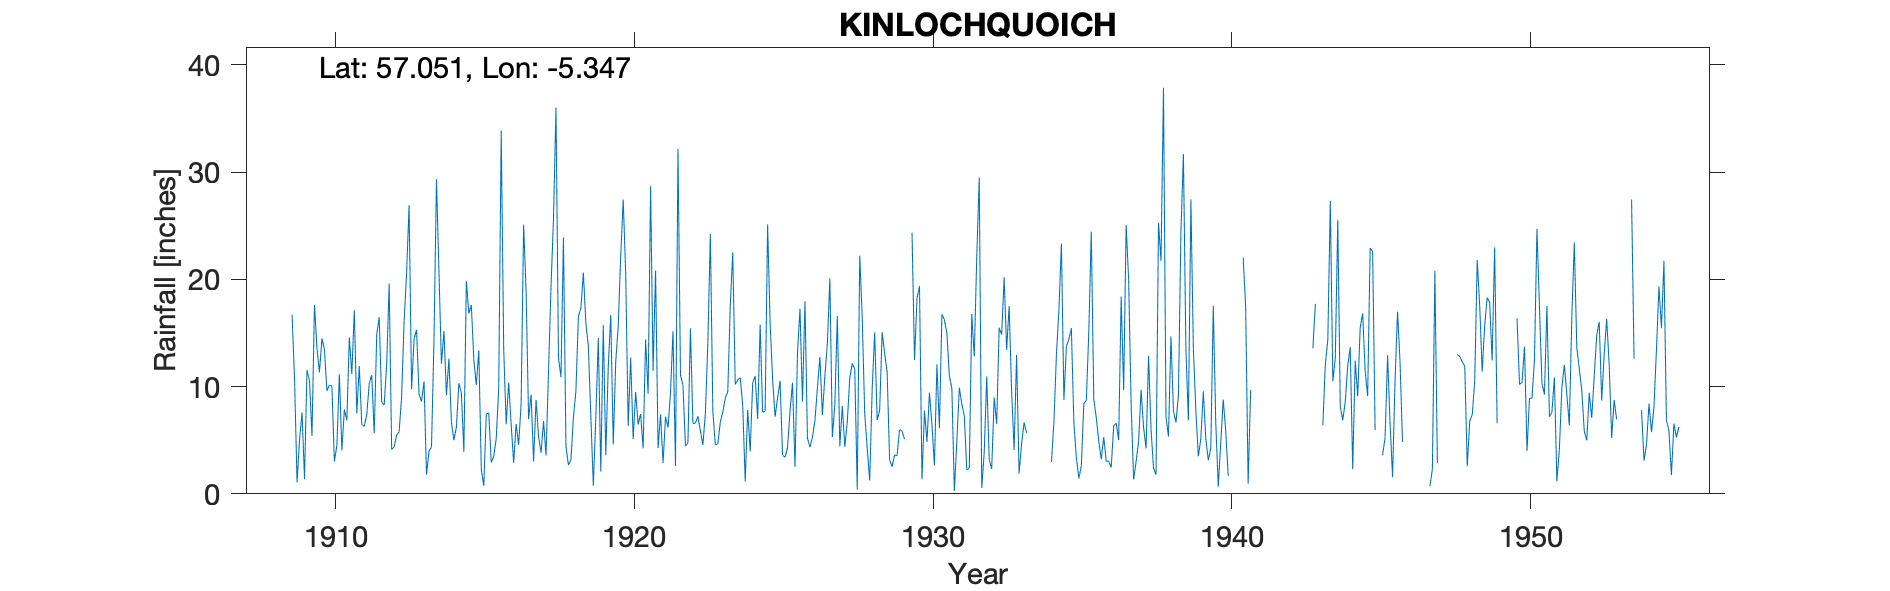

The data file committed next to this chart (first rows):
LOCH QUOICH (KINLOCHQUOICH), , , , , , , , , , , , , , , , , , , , , , , 
Grid ref, NG971005, Long, -5.347, Lat, 57.05, Elevation, 570, ft, , , , , , , , , , , , , , , 
Station no, 5709, , , , , , , , , , , , , , , , , , , , , , 
, 1900, 1901, 1902, 1903, 1904, 1905, 1906, 1907, 1908, 1909, 1910, 1911, 1912, 1913, 1914, 1915, 1916, 1917, 1918, 1919, 1920, 1921, 1922
January, , , , , , , , , , 16.72, 14.5, 11.17, 8.55, 9.76, 12.13, 17.6, 33.87, 9.25, 10.88, 7.2, 22.25, 28.7, 11.08
February, , , , , , , , , , 10.68, 13.46, 17.12, 8.28, 14.45, 15.2, 12.48, 13.55, 3.02, 23.91, 0.75, 27.44, 11.48, 10.13
March, , , , , , , , , , 1.07, 9.6, 7.51, 12.08, 15.3, 9.2, 10.15, 6.48, 8.75, 4.43, 7.18, 20.58, 20.82, 4.44
April, , , , , , , , , , 5.05, 10.15, 11.91, 19.59, 9.28, 12.61, 13.38, 10.36, 5.35, 2.69, 14.52, 6.34, 4.28, 4.78
May, , , , , , , , , , 7.6, 10.01, 6.46, 4.12, 8.61, 6.66, 2.3, 6.45, 3.82, 3.16, 2.08, 12.69, 7.41, 15.43
June, , , , , , , , , , 1.36, 3.02, 6.29, 4.39, 10.49, 5.01, 0.74, 2.89, 6.8, 7.11, 15.72, 5.12, 2.87, 6.56
July, , , , , , , , , , 11.53, 4.51, 7.38, 5.47, 1.8, 6.23, 7.42, 6.51, 3.58, 9.58, 3.61, 9.5, 7.2, 6.6
August, , , , , , , , , , 10.54, 11.15, 10.26, 5.8, 3.97, 10.31, 7.55, 4.55, 11.4, 16.53, 11.85, 6.47, 6.18, 7.22
September, , , , , , , , , , 5.4, 4.05, 11.08, 9.03, 4.38, 9.4, 2.92, 8.41, 19.29, 17.31, 16.69, 7.45, 9.48, 5.86
October, , , , , , , , , , 17.62, 7.86, 5.64, 16.05, 14.36, 3.92, 3.49, 25.11, 25.68, 20.62, 4.6, 4.24, 15.17, 4.56
November, , , , , , , , , 12.67, 13.58, 6.86, 14.82, 20.6, 29.34, 19.83, 5.17, 18.89, 36.02, 15.93, 12.33, 14.4, 2.6, 7.5
December, , , , , , , , , , 11.33, 14.58, 16.47, 26.92, 20.7, 16.82, 9.82, 6.97, 12.68, 13.77, 15.63, 9.33, 32.17, 14.11
Total, , , , , , , , , , 112.5, 109.8, 126.1, 140.9, 142.4, 127.3, 93.02, 144, 145.6, 145.9, 112.2, 145.8, 148.4, 98.27
1933 Sept-Dec + Total deleted Computed, , , , , , , , , , , , , , , , , , , , , , , 
1934 Jan-May +Total deleted Computed, , , , , , , , , , , , , , , , , , , , , , , 
1945 May & Jun deleted estimated, , , , , , , , , , , , , , , , , , , , , , , 
1953 Jun-Oct deleted estimated, , , , , , , , , , , , , , , , , , , , , , , 
